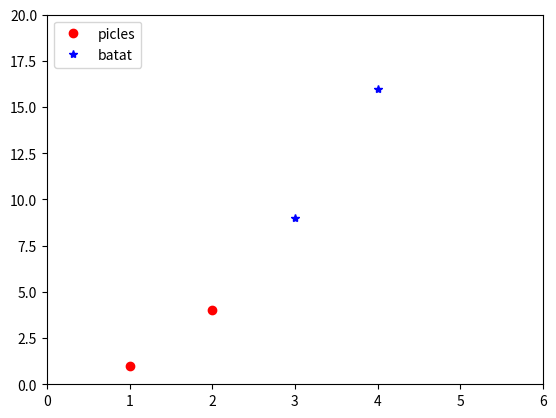

The script that saved this image:
import matplotlib.pyplot as plt
plt.plot([1,2], [1,4], 'ro', label = "picles")
plt.plot([3,4], [9,16], 'b*', label = "batat")
plt.axis([0, 6, 0, 20])
plt.legend(loc=2)
plt.show()